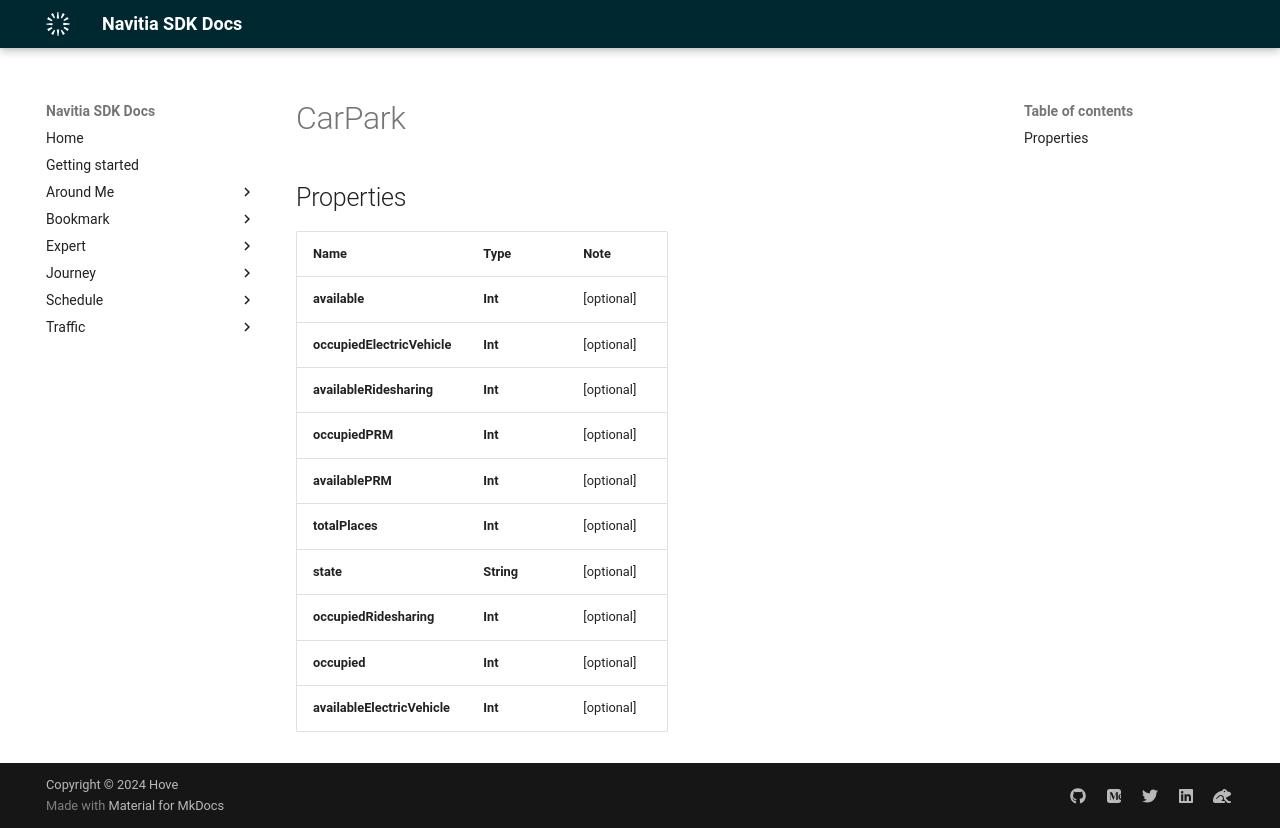

repository: hove-io/navitia_sdk_docs · page: expert/ios/model/CarPark/index.html · generator: mkdocs


# CarPark

## Properties

Name | Type | Note
---- | ---- | ----
**available** | **Int** | [optional] 
**occupiedElectricVehicle** | **Int** | [optional] 
**availableRidesharing** | **Int** | [optional] 
**occupiedPRM** | **Int** | [optional] 
**availablePRM** | **Int** | [optional] 
**totalPlaces** | **Int** | [optional] 
**state** | **String** | [optional] 
**occupiedRidesharing** | **Int** | [optional] 
**occupied** | **Int** | [optional] 
**availableElectricVehicle** | **Int** | [optional] 
